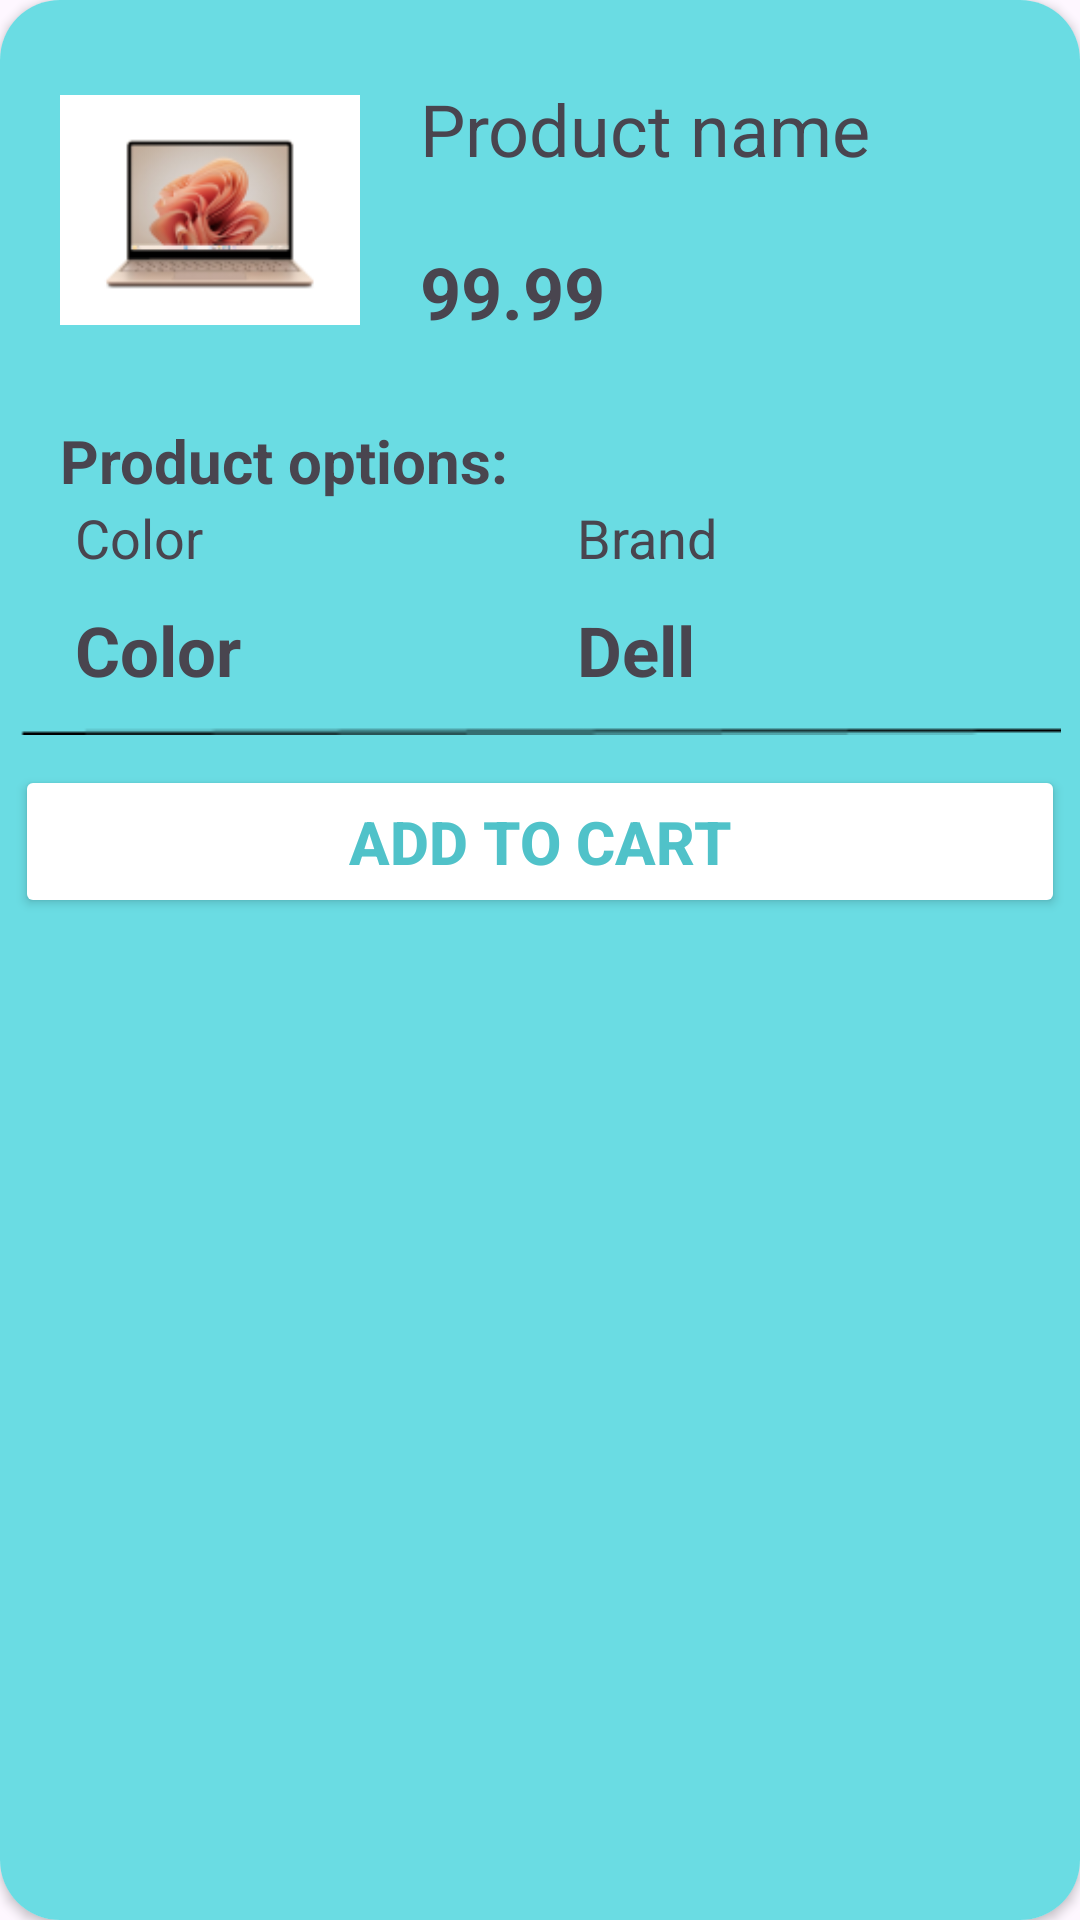

This screen was rendered from an Android layout file. Write that file and the resources it references.
<!-- AndroidManifest.xml: application theme Theme.LapStore -->
<!-- res/layout/dialog_add_to_cart.xml -->
<?xml version="1.0" encoding="utf-8"?>
<androidx.cardview.widget.CardView xmlns:android="http://schemas.android.com/apk/res/android"
    android:layout_width="match_parent"
    xmlns:app="http://schemas.android.com/apk/res-auto"
    android:layout_gravity="bottom"
    app:cardCornerRadius="20dp"
    android:layout_height="320dp">

<LinearLayout
    android:orientation="vertical"
    android:layout_width="match_parent"
    android:background="#6ADCE3"
    android:layout_height="match_parent">

    <LinearLayout
        android:layout_width="match_parent"
        android:layout_height="140dp"
        android:gravity="center_vertical">

        <ImageView
            android:id="@+id/item_image"
            android:layout_width="100dp"
            android:layout_height="100dp"
            android:src="@drawable/product01"
        android:layout_marginStart="20dp"
                />

        <LinearLayout
            android:layout_width="wrap_content"
            android:layout_height="wrap_content"
            android:layout_marginStart="20dp"
            android:orientation="vertical">

            <TextView
                android:id="@+id/item_name"
                android:layout_width="wrap_content"
                android:layout_height="wrap_content"
                android:text="Product name"
                android:textSize="24sp"/>

            <TextView
                android:id="@+id/item_price"
                android:layout_width="wrap_content"
                android:layout_height="wrap_content"
                android:text="99.99"
                android:textStyle="bold"
                android:layout_marginTop="22dp"
                android:textSize="24sp"/>

        </LinearLayout>
    </LinearLayout>

    <TextView
        android:layout_width="wrap_content"
        android:layout_height="wrap_content"
        android:text="Product options:"
        android:textStyle="bold"
        android:layout_marginStart="20dp"
        android:textSize="20sp"
        />

    <LinearLayout
        android:layout_width="match_parent"
        android:layout_height="wrap_content"
        android:orientation="horizontal"
        android:layout_marginStart="25dp"
        >

        <TextView
            android:layout_width="0dp"
            android:layout_weight="1"
            android:layout_height="wrap_content"
            android:text="Color"
            android:textSize="18sp"
            />

        <TextView
            android:layout_width="0dp"
            android:layout_weight="1"
            android:layout_height="wrap_content"
            android:text="Brand"
            android:textSize="18sp"
            />

    </LinearLayout>

    <LinearLayout
        android:layout_width="match_parent"
        android:layout_height="wrap_content"
        android:orientation="horizontal"
        android:layout_marginStart="25dp"
        android:layout_marginTop="10dp"
        >

        <TextView
            android:id="@+id/item_color"
            android:layout_width="0dp"
            android:layout_weight="1"
            android:layout_height="wrap_content"
            android:text="Color"
            android:textSize="23sp"
            android:textStyle="bold"
            />

        <TextView
            android:id="@+id/item_brand"
            android:layout_width="0dp"
            android:layout_weight="1"
            android:layout_height="wrap_content"
            android:text="Dell"
            android:textSize="23sp"
            android:textStyle="bold"
            />

    </LinearLayout>

    <ImageView
        android:layout_marginTop="5dp"
        android:padding="5dp"
        android:layout_width="match_parent"
        android:layout_height="wrap_content"
        android:src="@drawable/line"/>

    <Button
        android:layout_width="match_parent"
        android:layout_height="wrap_content"
        android:padding="12dp"
        android:text="ADD TO CART"
        android:textStyle="bold"
        android:textAllCaps="true"
        android:textSize="20sp"
        android:textColor="#50C2C9"
        android:backgroundTint="#fff"
        android:layout_margin="5dp"
        />

</LinearLayout>


</androidx.cardview.widget.CardView>
<!-- resources referenced by this layout -->
<resources>
  <!-- drawable line: png bitmap (drawable, 193 bytes) -->
  <!-- drawable product01: png bitmap (drawable, 11237 bytes) -->
  <style name="Theme.LapStore" parent="Base.Theme.LapStore" />
  <style name="Base.Theme.LapStore" parent="Theme.Material3.Light.NoActionBar">
          
          
      </style>
</resources>
